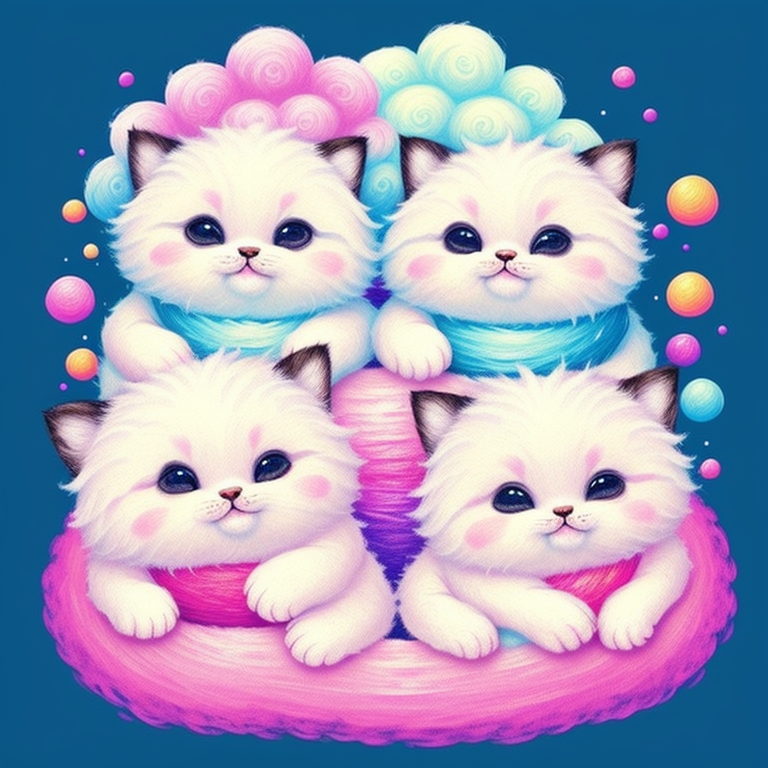
Generation parameters embedded in this image by AUTOMATIC1111 Stable Diffusion web UI or a fork of it (Forge, ...) (PNG 'parameters' text chunk):
fluffy chubby cloud kittens, playing with yarn, style-paintmagic:0.7, glowwave, 
Negative prompt: bad_pictures
Steps: 40, Sampler: Euler a, CFG scale: 12.5, Seed: 234665852, Size: 768x768, Model hash: b7cf8b5bfd, Model: Deliberate_deliberate_v2
Template: fluffy chubby cloud kittens, playing with yarn, __rainbow__, __pop__, 
Negative Template: __bad__
Template: fluffy chubby cloud kittens, playing with yarn, __rainbow__, __pop__, 
Negative Template: __bad__